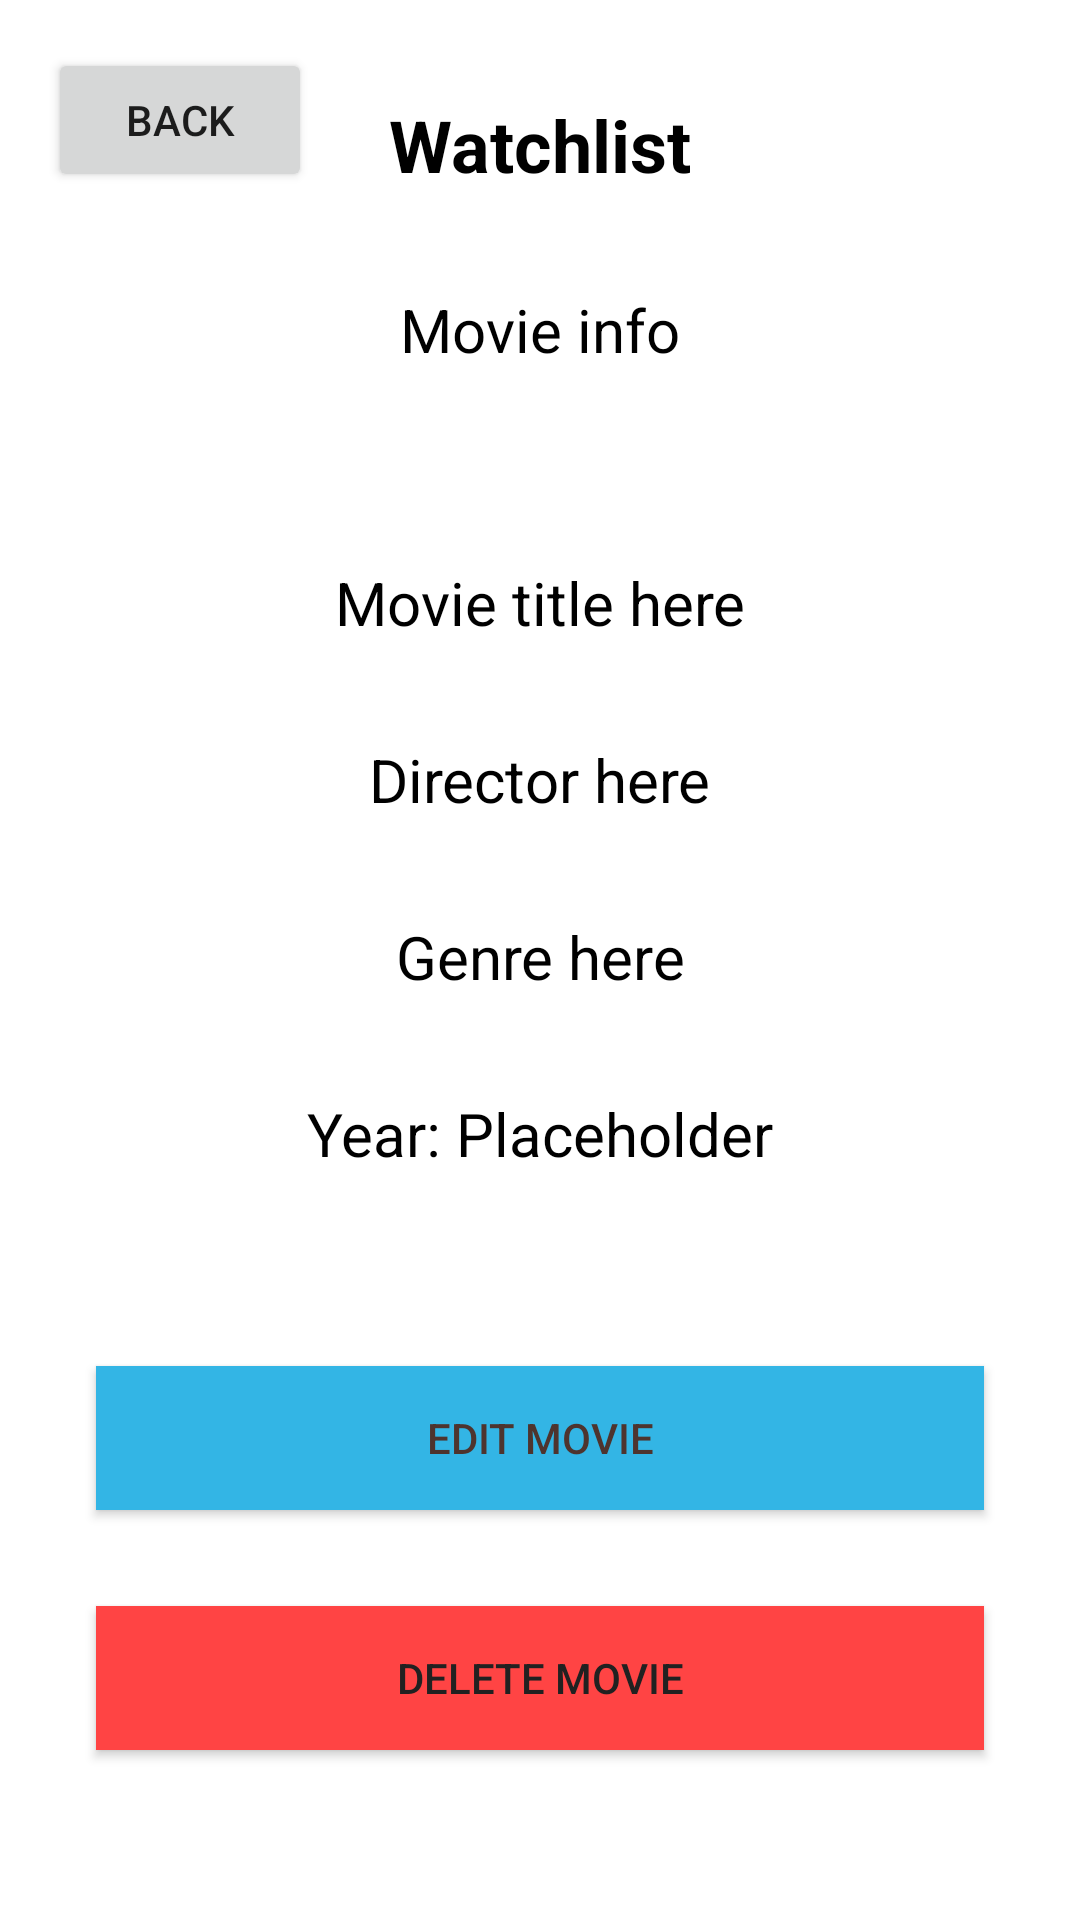

Android layout source for this screen:
<!-- AndroidManifest.xml: application theme Base.Theme.Movie -->
<!-- res/layout/activity_edit_movie.xml -->
<?xml version="1.0" encoding="utf-8"?>
<androidx.constraintlayout.widget.ConstraintLayout xmlns:android="http://schemas.android.com/apk/res/android"
    xmlns:app="http://schemas.android.com/apk/res-auto"
    xmlns:tools="http://schemas.android.com/tools"
    android:id="@+id/main"
    android:layout_width="match_parent"
    android:layout_height="match_parent"
    tools:context=".ui.EditMovieActivity">

    <TextView
        android:id="@+id/tvAppName"
        android:layout_width="wrap_content"
        android:layout_height="wrap_content"
        android:layout_marginTop="32dp"
        android:text="@string/watchlist"
        android:textColor="@android:color/black"
        android:textSize="24sp"
        android:textStyle="bold"
        app:layout_constraintEnd_toEndOf="parent"
        app:layout_constraintStart_toStartOf="parent"
        app:layout_constraintTop_toTopOf="parent"
        />
    <TextView
        android:id="@+id/tvEditMovieTitle"
        android:layout_width="wrap_content"
        android:layout_height="wrap_content"
        android:layout_marginTop="32dp"
        android:text="Movie info"
        android:textColor="@android:color/black"
        android:textSize="20sp"
        app:layout_constraintEnd_toEndOf="parent"
        app:layout_constraintStart_toStartOf="parent"
        app:layout_constraintTop_toBottomOf="@+id/tvAppName" />

    <TextView
        android:id="@+id/tvMovieTitle"
        android:layout_width="wrap_content"
        android:layout_height="wrap_content"
        android:layout_marginTop="64dp"
        android:text="@string/movie_title_here"
        android:textColor="@android:color/black"
        android:textSize="20sp"
        app:layout_constraintEnd_toEndOf="parent"
        app:layout_constraintStart_toStartOf="parent"
        app:layout_constraintTop_toBottomOf="@+id/tvEditMovieTitle" />

    <TextView
        android:id="@+id/tvMovieDirector"
        android:layout_width="wrap_content"
        android:layout_height="wrap_content"
        android:layout_marginTop="32dp"
        android:text="Director here"
        android:textColor="@android:color/black"
        android:textSize="20sp"
        app:layout_constraintEnd_toEndOf="parent"
        app:layout_constraintStart_toStartOf="parent"
        app:layout_constraintTop_toBottomOf="@+id/tvMovieTitle" />

    <TextView
        android:id="@+id/tvMovieGenre"
        android:layout_width="wrap_content"
        android:layout_height="wrap_content"
        android:layout_marginTop="32dp"
        android:text="Genre here"
        android:textColor="@android:color/black"
        android:textSize="20sp"
        app:layout_constraintEnd_toEndOf="parent"
        app:layout_constraintStart_toStartOf="parent"
        app:layout_constraintTop_toBottomOf="@+id/tvMovieDirector" />

    <TextView
        android:id="@+id/tvMovieYear"
        android:layout_width="wrap_content"
        android:layout_height="wrap_content"
        android:layout_marginTop="32dp"
        android:text="Year: Placeholder"
        android:textColor="@android:color/black"
        android:textSize="20sp"
        app:layout_constraintEnd_toEndOf="parent"
        app:layout_constraintStart_toStartOf="parent"
        app:layout_constraintTop_toBottomOf="@+id/tvMovieGenre" />

    <Button
        android:id="@+id/btnEditMovie"
        android:layout_width="0dp"
        android:layout_height="wrap_content"
        android:layout_marginStart="32dp"
        android:layout_marginTop="64dp"
        android:layout_marginEnd="32dp"
        android:background="@android:color/holo_blue_light"
        android:text="Edit movie"
        android:textColor="#4E342E"
        app:layout_constraintEnd_toEndOf="parent"
        app:layout_constraintStart_toStartOf="parent"
        app:layout_constraintTop_toBottomOf="@id/tvMovieYear" />

    <Button
        android:id="@+id/btnDeleteMovie"
        android:layout_width="0dp"
        android:layout_height="wrap_content"
        android:layout_marginStart="32dp"
        android:layout_marginTop="32dp"
        android:layout_marginEnd="32dp"
        android:background="@android:color/holo_red_light"
        android:text="Delete movie"
        android:textColor="#212121"
        app:layout_constraintEnd_toEndOf="parent"
        app:layout_constraintStart_toStartOf="parent"
        app:layout_constraintTop_toBottomOf="@+id/btnEditMovie" />

    <Button
        android:id="@+id/btnBack"
        android:layout_width="wrap_content"
        android:layout_height="wrap_content"
        android:layout_marginTop="16dp"
        android:layout_marginStart="16dp"
        android:text="@string/back"
        app:layout_constraintStart_toStartOf="parent"
        app:layout_constraintTop_toTopOf="parent" />

</androidx.constraintlayout.widget.ConstraintLayout>
<!-- resources referenced by this layout -->
<resources>
  <string name="back">back</string>
  <string name="movie_title_here">Movie title here</string>
  <string name="watchlist">Watchlist</string>
  <style name="Base.Theme.Movie" parent="Theme.MaterialComponents.Light.DarkActionBar">
  
      </style>
</resources>
